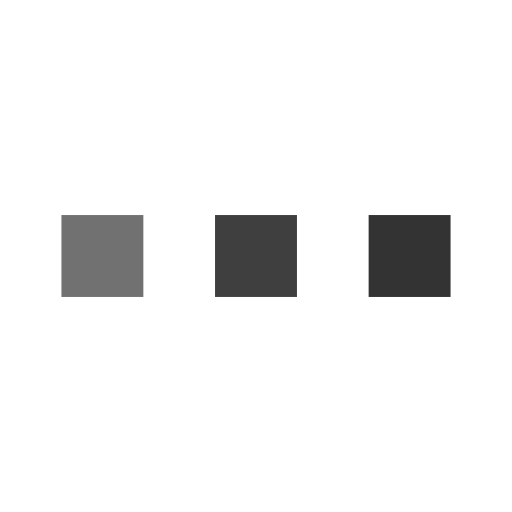
t = 0.00 s
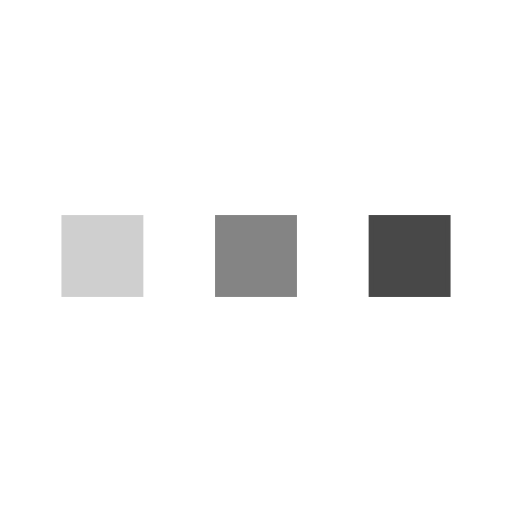
t = 0.25 s
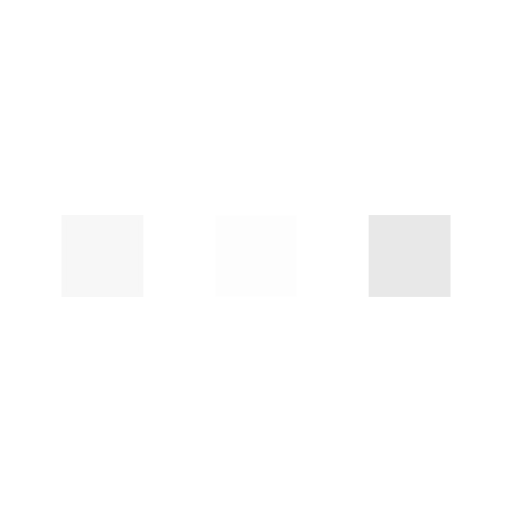
t = 0.75 s
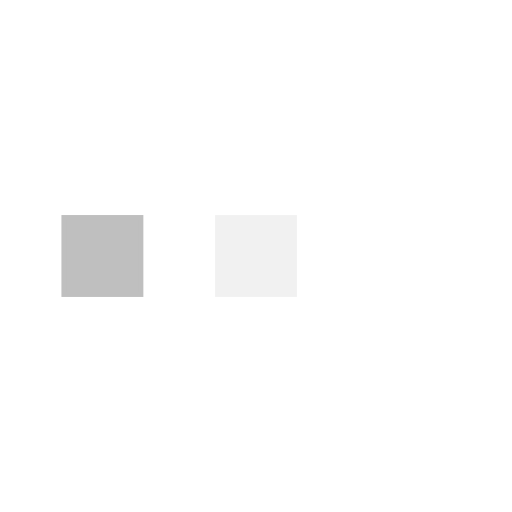
t = 1.00 s
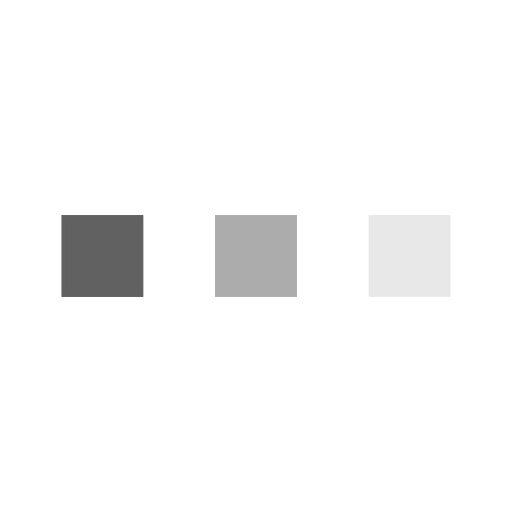
t = 1.25 s
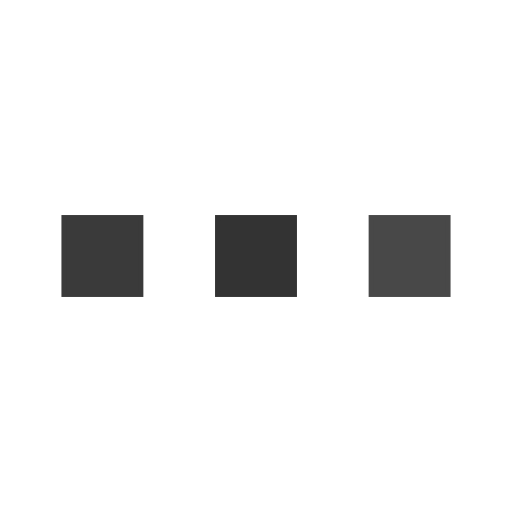
t = 1.75 s

The animated SVG that drew these frames (rendered in a browser with its animation timeline set to each time). Animation: 3 SMIL elements (animate=3); one cycle of 2.00 s, repeats indefinitely.

<svg xmlns="http://www.w3.org/2000/svg" viewBox="0 0 200 200"><rect fill="#333333" stroke="#333333" stroke-width="2" width="30" height="30" x="25" y="85"><animate attributeName="opacity" calcMode="spline" dur="2" values="1;0;1;" keySplines=".5 0 .5 1;.5 0 .5 1" repeatCount="indefinite" begin="-.4"></animate></rect><rect fill="#333333" stroke="#333333" stroke-width="2" width="30" height="30" x="85" y="85"><animate attributeName="opacity" calcMode="spline" dur="2" values="1;0;1;" keySplines=".5 0 .5 1;.5 0 .5 1" repeatCount="indefinite" begin="-.2"></animate></rect><rect fill="#333333" stroke="#333333" stroke-width="2" width="30" height="30" x="145" y="85"><animate attributeName="opacity" calcMode="spline" dur="2" values="1;0;1;" keySplines=".5 0 .5 1;.5 0 .5 1" repeatCount="indefinite" begin="0"></animate></rect></svg>
